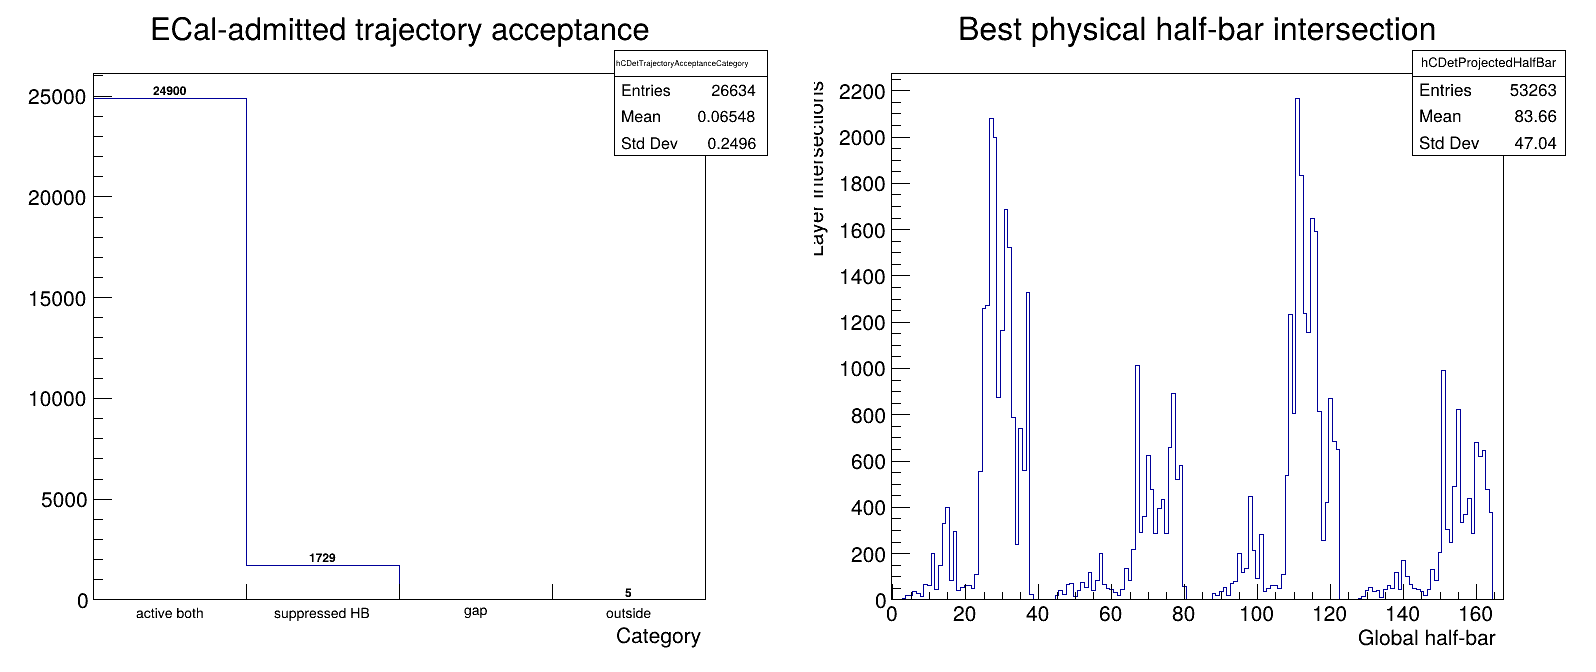

Values plotted in this chart, from the file beside it:
scope, category, count, fraction, events_with_stored_pair, stored_pair_event_fraction
layer1, active, 25427, 0.9547, , 
layer1, suppressed, 1207, 0.04532, , 
layer1, gap, 0, 0, , 
layer1, outside, 0, 0, , 
layer2, active, 25690, 0.9646, , 
layer2, suppressed, 939, 0.03526, , 
layer2, gap, 0, 0, , 
layer2, outside, 5, 0.0001877, , 
event, active_both, 24900, 0.9349, 15458, 0.6208
event, suppressed_halfbar, 1729, 0.06492, 354, 0.2047
event, gap, 0, 0, 0, 0
event, outside, 5, 0.0001877, 0, 0
